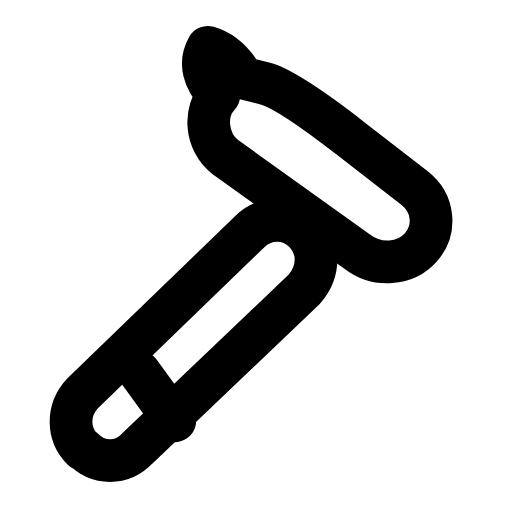
t = 0.00 s
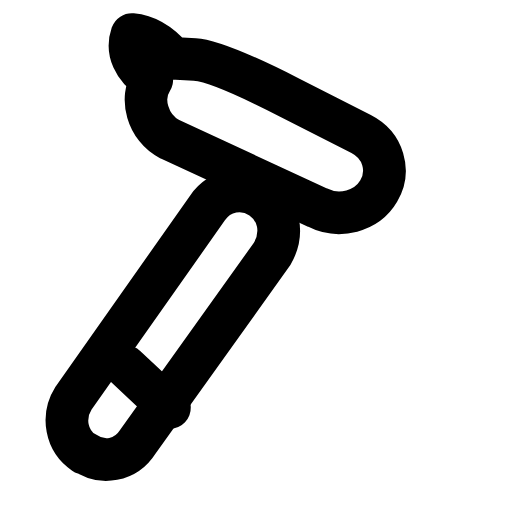
t = 0.30 s
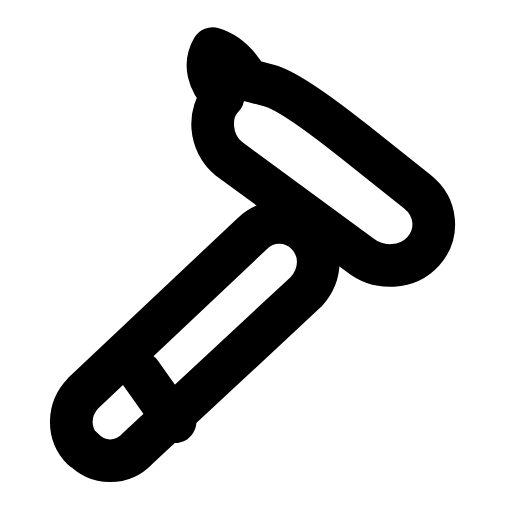
t = 0.56 s
t = 0.83 s: frame unchanged from t = 0.00 s, image omitted
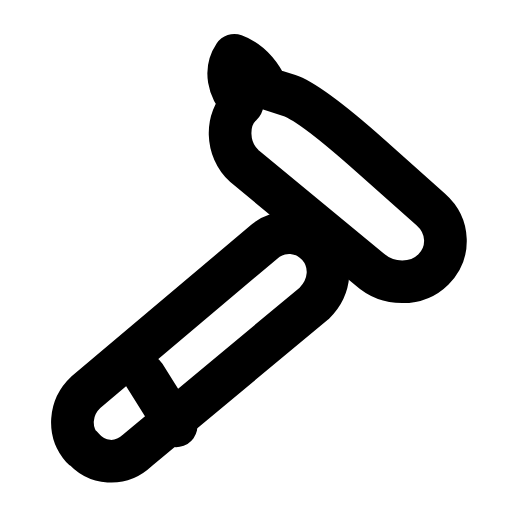
t = 1.11 s
t = 1.40 s: frame unchanged from t = 0.00 s, image omitted

The animated SVG that drew these frames (rendered in a browser with its animation timeline set to each time). Animation: 1 SMIL element (animateTransform=1); one cycle of 1.70 s, repeats indefinitely.

<svg xmlns="http://www.w3.org/2000/svg" width="24" height="24" viewBox="0 0 24 24" fill="none"><g transform="translate(-0.353 0.157) scale(1.03)"><g><animateTransform attributeName="transform" type="rotate" values="0 5 20;0 5 20;-13 5 20;4 5 20;0 5 20;0 5 20;4 5 20;-13 5 20;0 5 20;0 5 20;0 5 20" keyTimes="0;0.153;0.234;0.288;0.45;0.6;0.708;0.744;0.798;0.9;1" dur="1.7s" repeatCount="indefinite" calcMode="spline" keySplines="0.16 1 0.3 1;0.16 1 0.3 1;0.16 1 0.3 1;0.16 1 0.3 1;0.16 1 0.3 1;0.16 1 0.3 1;0.16 1 0.3 1;0.16 1 0.3 1;0.16 1 0.3 1;0.16 1 0.3 1"/><path stroke="currentColor" stroke-width="1.942" stroke-linecap="round" stroke-linejoin="round" fill="none" d="M10.3 4.2C9.6 3.5 9.4 2.7 9.8 2C10.5 2.2 11 2.7 11.4 3.4L12.4 3.65Q13.4 3.9 16.3 6.15L19.2 8.4C20.1 9.1 20.2 10.3 19.5 11.1C18.8 11.9 17.5 12 16.6 11.3L10.6 7C9.7 6.3 9.6 4.9 10.3 4.2Z"></path><path stroke="currentColor" stroke-width="1.942" stroke-linecap="round" stroke-linejoin="round" fill="none" d="M4.1 20.3C3.4 19.6 3.4 18.5 4.1 17.75L11.7 10.4C12.4 9.7 13.5 9.7 14.2 10.4C14.9 11.1 14.9 12.2 14.2 13L6.6 20.25C5.9 21 4.8 21 4.1 20.25Z"></path><line stroke="currentColor" stroke-width="1.942" stroke-linecap="round" stroke-linejoin="round" fill="none" x1="6.7" y1="16.8" x2="8.3" y2="19"></line></g></g></svg>
